Photos from the image-classification dataset "images" in the GitHub repository SunnyLeenawat/TESA_TopGunRally2026. Its 7 classes are: black bean, broken bean, good bean, husk, immature bean, parchment bean, shell.

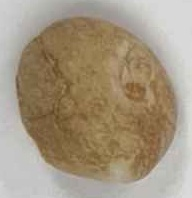
Label: broken bean

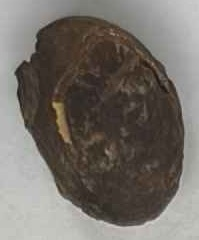
Label: husk

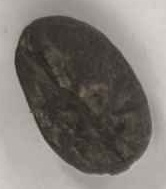
Label: black bean

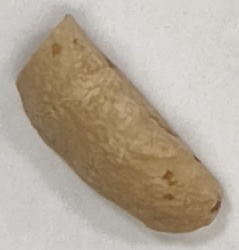
Label: shell

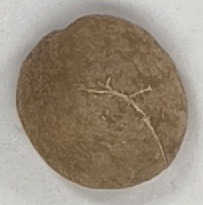
Label: immature bean

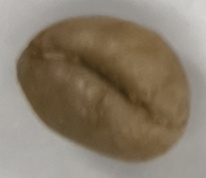
Label: good bean
